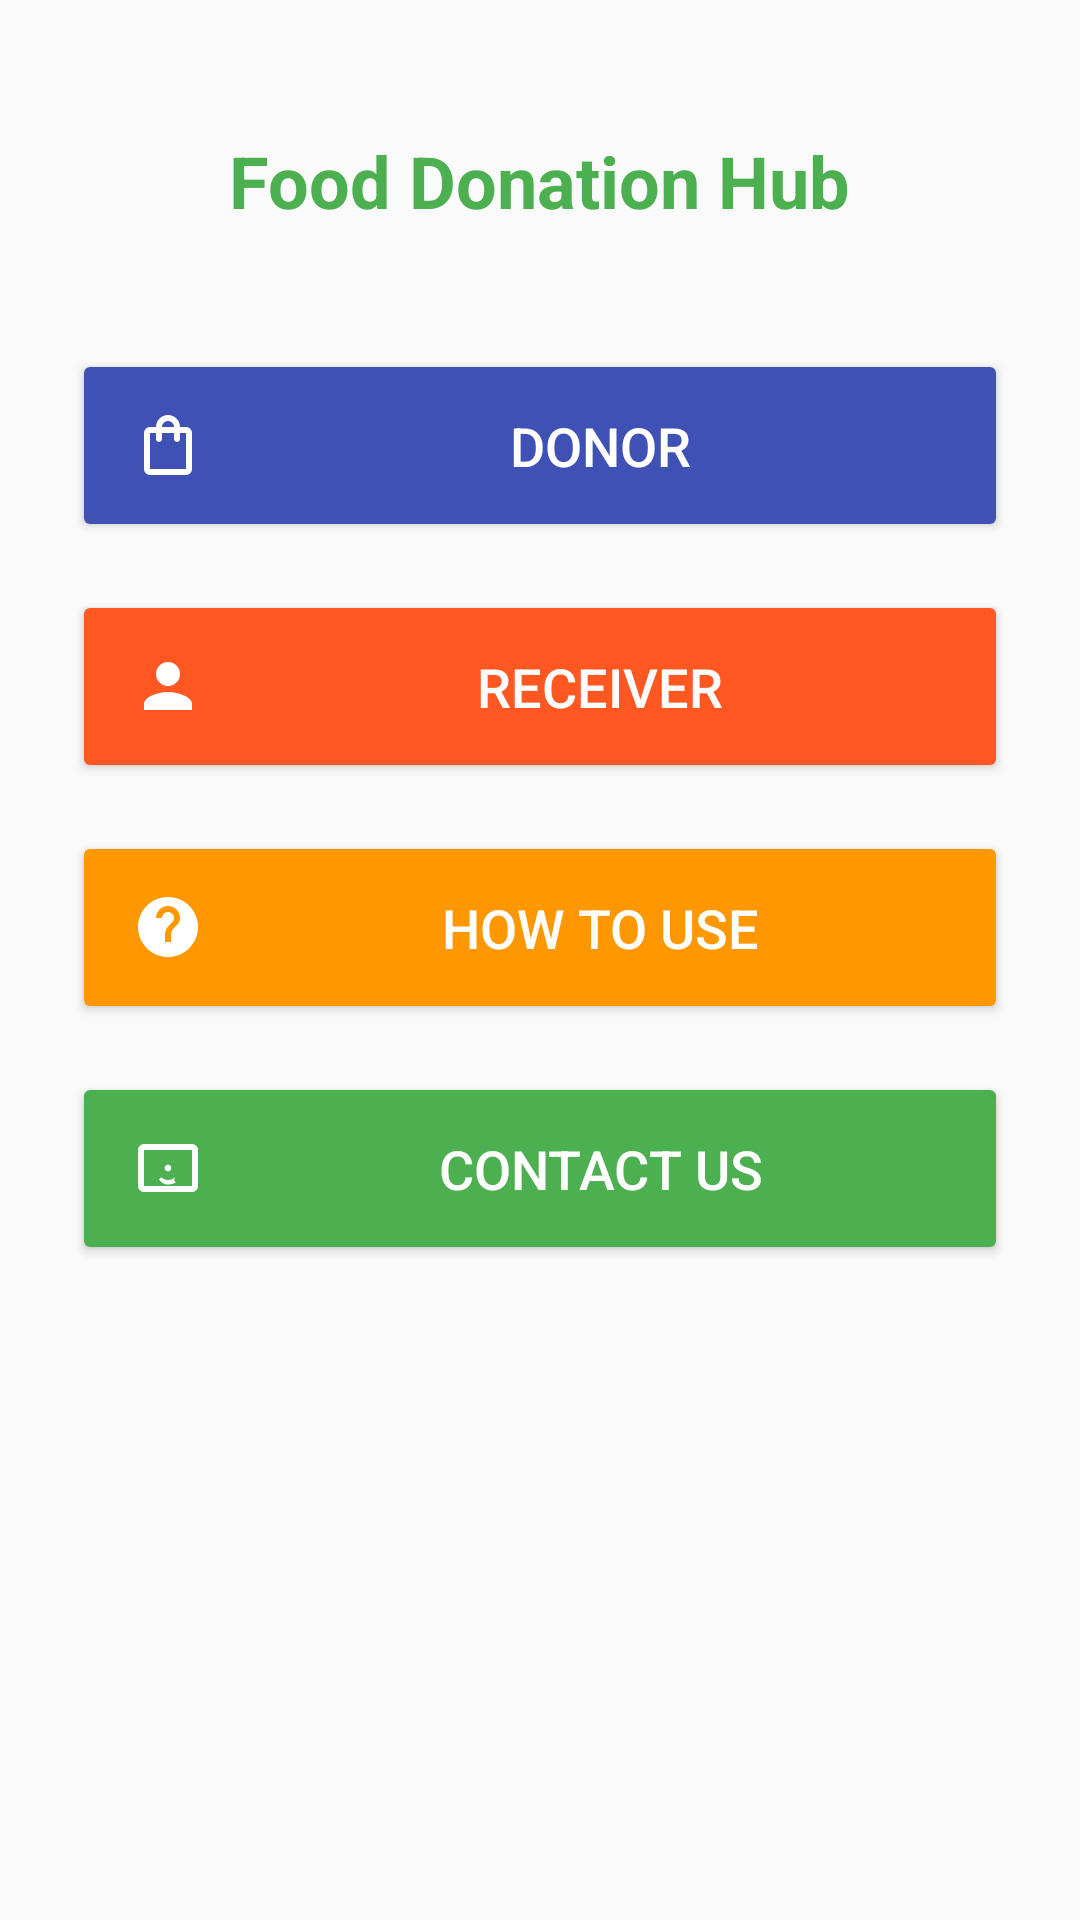

Here is an Android app screen rendered from its layout file. Give the layout XML and the strings, colors and styles it references.
<!-- AndroidManifest.xml: application theme AppTheme -->
<!-- res/layout/activity_home.xml -->
<?xml version="1.0" encoding="utf-8"?>
<LinearLayout xmlns:android="http://schemas.android.com/apk/res/android"
    android:layout_width="match_parent"
    android:layout_height="match_parent"
    android:orientation="vertical"
    android:padding="24dp"
    android:background="@color/background_color">

    <TextView
        android:layout_width="wrap_content"
        android:layout_height="wrap_content"
        android:text="Food Donation Hub"
        android:textSize="24sp"
        android:textStyle="bold"
        android:textColor="@color/primary_color"
        android:layout_gravity="center"
        android:layout_marginTop="20dp"
        android:layout_marginBottom="40dp" />

    <Button
        android:id="@+id/btnDonor"
        android:layout_width="match_parent"
        android:layout_height="wrap_content"
        android:text="DONOR"
        android:textSize="18sp"
        android:backgroundTint="@color/donor_color"
        android:textColor="@color/white"
        android:drawableStart="@drawable/ic_donor"
        android:drawablePadding="16dp"
        android:padding="20dp"
        android:layout_marginBottom="16dp" />

    <Button
        android:id="@+id/btnReceiver"
        android:layout_width="match_parent"
        android:layout_height="wrap_content"
        android:text="RECEIVER"
        android:textSize="18sp"
        android:backgroundTint="@color/receiver_color"
        android:textColor="@color/white"
        android:drawableStart="@drawable/ic_receiver"
        android:drawablePadding="16dp"
        android:padding="20dp"
        android:layout_marginBottom="16dp" />

    <Button
        android:id="@+id/btnHowToUse"
        android:layout_width="match_parent"
        android:layout_height="wrap_content"
        android:text="HOW TO USE"
        android:textSize="18sp"
        android:backgroundTint="@color/guide_color"
        android:textColor="@color/white"
        android:drawableStart="@drawable/ic_guide"
        android:drawablePadding="16dp"
        android:padding="20dp"
        android:layout_marginBottom="16dp" />

    <Button
        android:id="@+id/btnContactUs"
        android:layout_width="match_parent"
        android:layout_height="wrap_content"
        android:text="CONTACT US"
        android:textSize="18sp"
        android:backgroundTint="@color/contact_color"
        android:textColor="@color/white"
        android:drawableStart="@drawable/ic_contact"
        android:drawablePadding="16dp"
        android:padding="20dp" />

</LinearLayout>
<!-- resources referenced by this layout -->
<resources>
  <color name="background_color">#FAFAFA</color>
  <color name="contact_color">#4CAF50</color>
  <color name="donor_color">#3F51B5</color>
  <color name="guide_color">#FF9800</color>
  <color name="primary_color">#4CAF50</color>
  <color name="receiver_color">#FF5722</color>
  <color name="white">#FFFFFF</color>
  <!-- drawable ic_contact (drawable) -->
  <vector xmlns:android="http://schemas.android.com/apk/res/android"
      android:width="24dp"
      android:height="24dp"
      android:viewportWidth="24"
      android:viewportHeight="24">
      <path android:fillColor="#FFFFFF"
          android:pathData="M20,4H4c-1.1,0 -1.99,0.9 -1.99,2L2,18c0,1.1 0.9,2 2,2h16c1.1,0 2,-0.9 2,-2L22,6c0,-1.1 -0.9,-2 -2,-2zM4,18L4,6h16v12L4,18zM12,10.9c0.61,0 1.1,0.49 1.1,1.1 0,0.61 -0.49,1.1 -1.1,1.1 -0.61,0 -1.1,-0.49 -1.1,-1.1 0,-0.61 0.49,-1.1 1.1,-1.1zM14.3,15.1C13.64,15.66 12.88,16 12,16s-1.64,-0.34 -2.3,-0.9l-0.7,0.7C10.14,17.25 11.04,17.5 12,17.5s1.86,-0.25 2.7,-0.7l-0.7,-0.7z"/>
  </vector>
  <!-- drawable ic_donor (drawable) -->
  <vector xmlns:android="http://schemas.android.com/apk/res/android"
      android:width="24dp"
      android:height="24dp"
      android:viewportWidth="24"
      android:viewportHeight="24">
      <path android:fillColor="#FFFFFF"
          android:pathData="M18,6h-2c0,-2.21 -1.79,-4 -4,-4S8,3.79 8,6H6c-1.1,0 -2,0.9 -2,2v12c0,1.1 0.9,2 2,2h12c1.1,0 2,-0.9 2,-2L20,8c0,-1.1 -0.9,-2 -2,-2zM12,4c1.1,0 2,0.9 2,2h-4c0,-1.1 0.9,-2 2,-2zM18,20L6,20L6,8h2v2c0,0.55 0.45,1 1,1s1,-0.45 1,-1L10,8h4v2c0,0.55 0.45,1 1,1s1,-0.45 1,-1L16,8h2v12z"/>
  </vector>
  <!-- drawable ic_guide (drawable) -->
  <vector xmlns:android="http://schemas.android.com/apk/res/android"
      android:width="24dp"
      android:height="24dp"
      android:viewportWidth="24"
      android:viewportHeight="24">
      <path android:fillColor="#FFFFFF"
          android:pathData="M12,2C6.48,2 2,6.48 2,12s4.48,10 10,10 10,-4.48 10,-10S17.52,2 12,2zM13,17h-2v-2h2v2zM15.07,11.25l-0.9,0.92C13.45,12.9 13,13.5 13,15h-2v-0.5c0,-1.1 0.45,-2.1 1.17,-2.83l1.24,-1.26c0.37,-0.36 0.59,-0.86 0.59,-1.41 0,-1.1 -0.9,-2 -2,-2s-2,0.9 -2,2H8c0,-2.21 1.79,-4 4,-4s4,1.79 4,4c0,0.88 -0.36,1.68 -0.93,2.25z"/>
  </vector>
  <!-- drawable ic_receiver (drawable) -->
  <vector xmlns:android="http://schemas.android.com/apk/res/android"
      android:width="24dp"
      android:height="24dp"
      android:viewportWidth="24"
      android:viewportHeight="24">
      <path android:fillColor="#FFFFFF"
          android:pathData="M12,12c2.21,0 4,-1.79 4,-4s-1.79,-4 -4,-4 -4,1.79 -4,4 1.79,4 4,4zM12,14c-2.67,0 -8,1.34 -8,4v2h16v-2c0,-2.66 -5.33,-4 -8,-4z"/>
  </vector>
  <style name="AppTheme" parent="Theme.Material3.DayNight.NoActionBar">
          
          <item name="colorPrimary">@color/primary_color</item>
          <item name="colorPrimaryVariant">@color/primary_dark</item>
          <item name="colorOnPrimary">@color/white</item>
          <item name="colorSecondary">@color/secondary_color</item>
          <item name="colorSecondaryVariant">@color/secondary_dark</item>
          <item name="colorOnSecondary">@color/white</item>
          <item name="android:statusBarColor">@color/primary_color</item>
          <item name="android:windowBackground">@color/background_color</item>
      </style>
  <color name="primary_dark">#388E3C</color>
  <color name="secondary_color">#FF9800</color>
  <color name="secondary_dark">#F57C00</color>
</resources>
